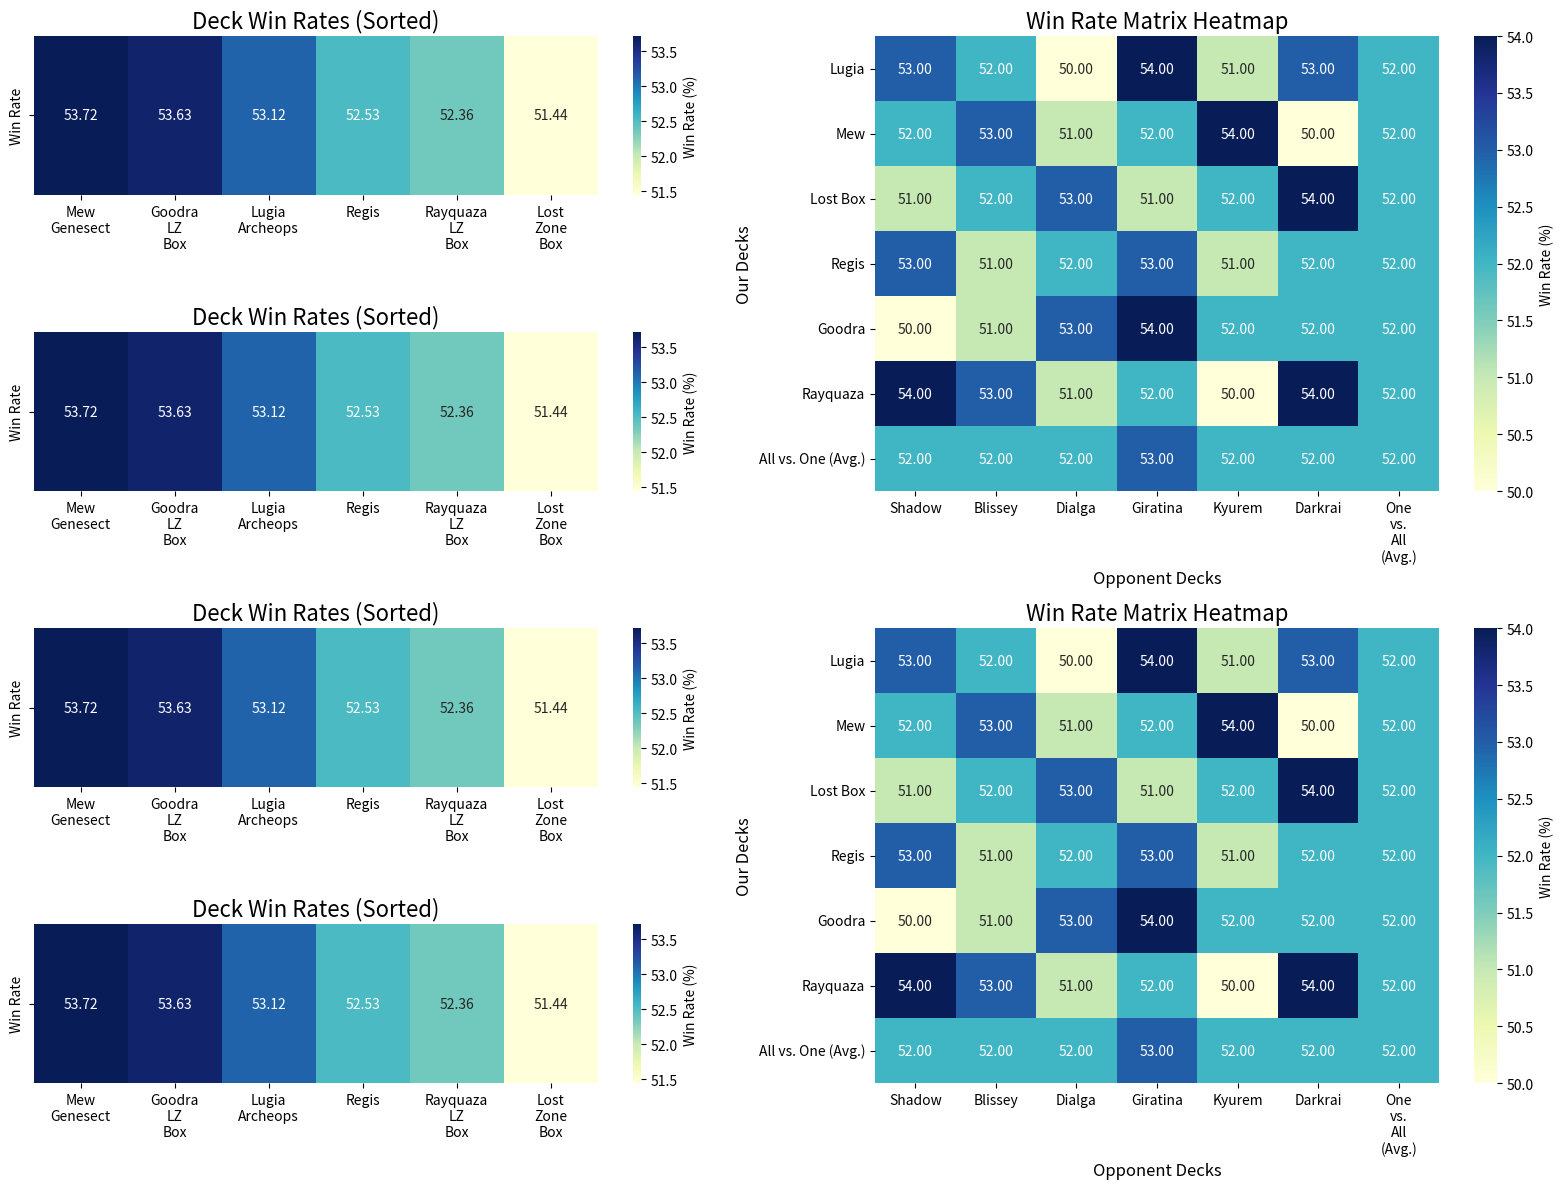

This chart was generated by the following Python code:
import matplotlib.pyplot as plt
import numpy as np
import seaborn as sns


def plot_decks_win_rates(
    ax: plt.Axes,
    deck_names: list = ('Lugia Archeops', 'Mew Genesect', 'Lost Zone Box', 'Regis', 'Goodra LZ Box', 'Rayquaza LZ Box'),
    win_rates: list = (53.11933333333334, 53.717999999999996, 51.44466666666666, 52.530666666666676, 53.62733333333333,
        52.364666666666665),
    title: str = "Deck Win Rates (Sorted)",
):
    """
    Plots a heatmap of deck win rates on the provided Matplotlib axis.

    Args:
        ax (plt.Axes): Matplotlib axis to plot on.
        deck_names (list): List of deck names.
        win_rates (list): List of win rates corresponding to the deck names.

    Returns:
        plt.Axes: The Matplotlib axis with the heatmap plotted.
    """
    # Reorder data by win rate (descending order)
    sorted_data = sorted(zip(win_rates, deck_names), reverse=True)
    win_rates_sorted, deck_names_sorted = zip(*sorted_data)  # Unzip the sorted data

    # Reshape the data to fit a heatmap (1 row for this case)
    data = np.array(win_rates_sorted).reshape(1, -1)

    # Create the heatmap on the provided axis
    block_labels = [label.replace(" ", "\n") for label in deck_names_sorted]
    sns.heatmap(
        data,
        annot=True,
        fmt=".2f",
        cmap="YlGnBu",
        xticklabels=block_labels,
        yticklabels=["Win Rate"],
        cbar_kws={'label': 'Win Rate (%)'},
        ax=ax
    )

    # Customize axis labels
    ax.set_title(title, fontsize=16)
    ax.tick_params(axis='x', rotation=0)  # Rotate x-axis labels for better readability
    ax.tick_params(axis='y')

    return ax


def plot_win_rate_matrix(
    ax: plt.Axes,
    matrix: np.ndarray,
    our_decks: list,
    opponent_decks: list,
    title: str = "Win Rate Matrix Heatmap",
):
    """
    Plots a heatmap for a 6x6 win rate matrix on the provided Matplotlib axis.

    Args:
        ax (plt.Axes): Matplotlib axis to plot on.
        matrix (np.ndarray): A 6x6 matrix of win rates.
        our_decks (list): List of names for our decks (x-axis).
        opponent_decks (list): List of names for opponent decks (y-axis).

    Returns:
        plt.Axes: The Matplotlib axis with the heatmap plotted.
    """
    if not isinstance(ax, plt.Axes):
        raise ValueError("The 'ax' parameter must be a valid Matplotlib Axes object.")

    m, n = matrix.shape

    matrix_with_mean = np.zeros((m + 1, n + 1), dtype=int)
    col_avg = matrix.mean(axis=1)
    row_avg = matrix.mean(axis=0)
    all_avg = col_avg.mean()
    matrix_with_mean[:m, :n] = matrix
    matrix_with_mean[:m, n] = col_avg
    matrix_with_mean[m:, :n] = row_avg
    matrix_with_mean[m, n] = all_avg

    # Plot the heatmap
    block_labels = [label.replace(" ", "\n") for label in opponent_decks + ['One vs. All (Avg.)']]
    sns.heatmap(
        matrix_with_mean,
        annot=True,
        fmt=".2f",
        cmap="YlGnBu",
        xticklabels=block_labels,
        yticklabels=our_decks + ['All vs. One (Avg.)'],
        cbar_kws={'label': 'Win Rate (%)'},
        ax=ax
    )

    # Customize axis labels and title
    ax.set_title(title, fontsize=16)
    ax.set_xlabel("Opponent Decks", fontsize=12)
    ax.set_ylabel("Our Decks", fontsize=12)
    ax.tick_params(axis='x', rotation=0)  # Rotate x-axis labels
    ax.tick_params(axis='y', rotation=0)              # Keep y-axis labels horizontal

    return ax


def plot_pick_comb_avg_top2(
        ax: plt.Axes,
        pick_combs: list = ((0, 1, 2), (0, 1, 3), (0, 2, 3), (1, 2, 3)),
        avg_win_rates: list = (54.17, 53.68, 54.41, 55.488, 56.22, 55.73, 54.68, 55.417, 54.92, 56.73),
        top2_win_rates: list = (57.37, 56.50, 59.64, 58.16, 61.29, 60.43, 57.1885, 60.3205, 59.45, 61.11),
        title: str = "Picking Combinations' Avg and Top-2 Win Rates (Sorted)",
):  # 2x6
    # Combine data into rows and sort by average win rate (descending order)
    combined_data = list(zip(pick_combs, avg_win_rates, top2_win_rates))
    sorted_data = sorted(combined_data, key=lambda x: x[1], reverse=True)  # Sort by avg_win_rates

    # Extract sorted values
    sorted_combs, sorted_avg, sorted_top2 = zip(*sorted_data)

    # Prepare the data for the heatmap (2 rows: Avg and Top-2)
    heatmap_data = np.array([sorted_avg, sorted_top2])  # Shape: (2, len(pick_combs))

    # Format combination labels in block style
    sorted_combs_adjusted = [(c[0] + 1, c[1] + 1, c[2] + 1) for c in sorted_combs]
    comb_labels = [f"({', '.join(map(str, comb))})" for comb in sorted_combs_adjusted]  # Convert tuples to strings

    # Add newline after each element for block-style labels
    block_labels = [label.replace(", ", ",\n") for label in comb_labels]

    # Create the heatmap
    sns.heatmap(
        heatmap_data,
        annot=True,
        fmt=".2f",
        cmap="YlGnBu",
        xticklabels=block_labels,
        yticklabels=["Avg Win%", "Top2 Win%"],
        cbar_kws={'label': 'Win Rate (%)'},
        ax=ax
    )

    # Customize axis labels and title
    ax.set_title(title, fontsize=16)
    ax.set_xlabel("Picking Combinations of Decks (选用卡组组合)", fontsize=12)
    # ax.set_ylabel("Metrics", fontsize=12)
    ax.tick_params(axis='x', rotation=0)  # No rotation since combinations are block-style
    ax.tick_params(axis='y', rotation=0)  # Rotate x-axis labels

    return ax


if __name__ == '__main__':
    fig = plt.figure(figsize=(16, 12))  # Set the overall figure size
    grid = fig.add_gridspec(4, 2)  # Create a 6x2 grid

    # Axes for the first column (4 figures)
    axes = [
        fig.add_subplot(grid[0, 0]),
        fig.add_subplot(grid[1, 0]),
        fig.add_subplot(grid[2, 0]),
        fig.add_subplot(grid[3, 0]),
    ]

    # Axes for the second column (2 figures)
    axes += [
        fig.add_subplot(grid[:2, 1]),  # Top 3 rows combined into 1 plot
        fig.add_subplot(grid[2:, 1])  # Bottom 2 rows combined into 1 plot
    ]

    ''' 1x6 '''
    for i in range(4):
        plot_decks_win_rates(axes[i])

    ''' 6x6 '''
    matrix = np.array([
        [53.1, 52.4, 50.8, 54.3, 51.9, 53.2],
        [52.7, 53.9, 51.5, 52.6, 54.1, 50.3],
        [51.4, 52.2, 53.6, 51.8, 52.5, 54.0],
        [53.3, 51.9, 52.8, 53.1, 51.7, 52.4],
        [50.5, 51.6, 53.0, 54.2, 52.3, 52.8],
        [54.0, 53.2, 51.7, 52.9, 50.8, 54.1]
    ])
    our_decks = ['Lugia', 'Mew', 'Lost Box', 'Regis', 'Goodra', 'Rayquaza']
    opponent_decks = ['Shadow', 'Blissey', 'Dialga', 'Giratina', 'Kyurem', 'Darkrai']
    plot_win_rate_matrix(axes[4], matrix, our_decks, opponent_decks)
    plot_win_rate_matrix(axes[5], matrix, our_decks, opponent_decks)

    plt.tight_layout()
    plt.show()


